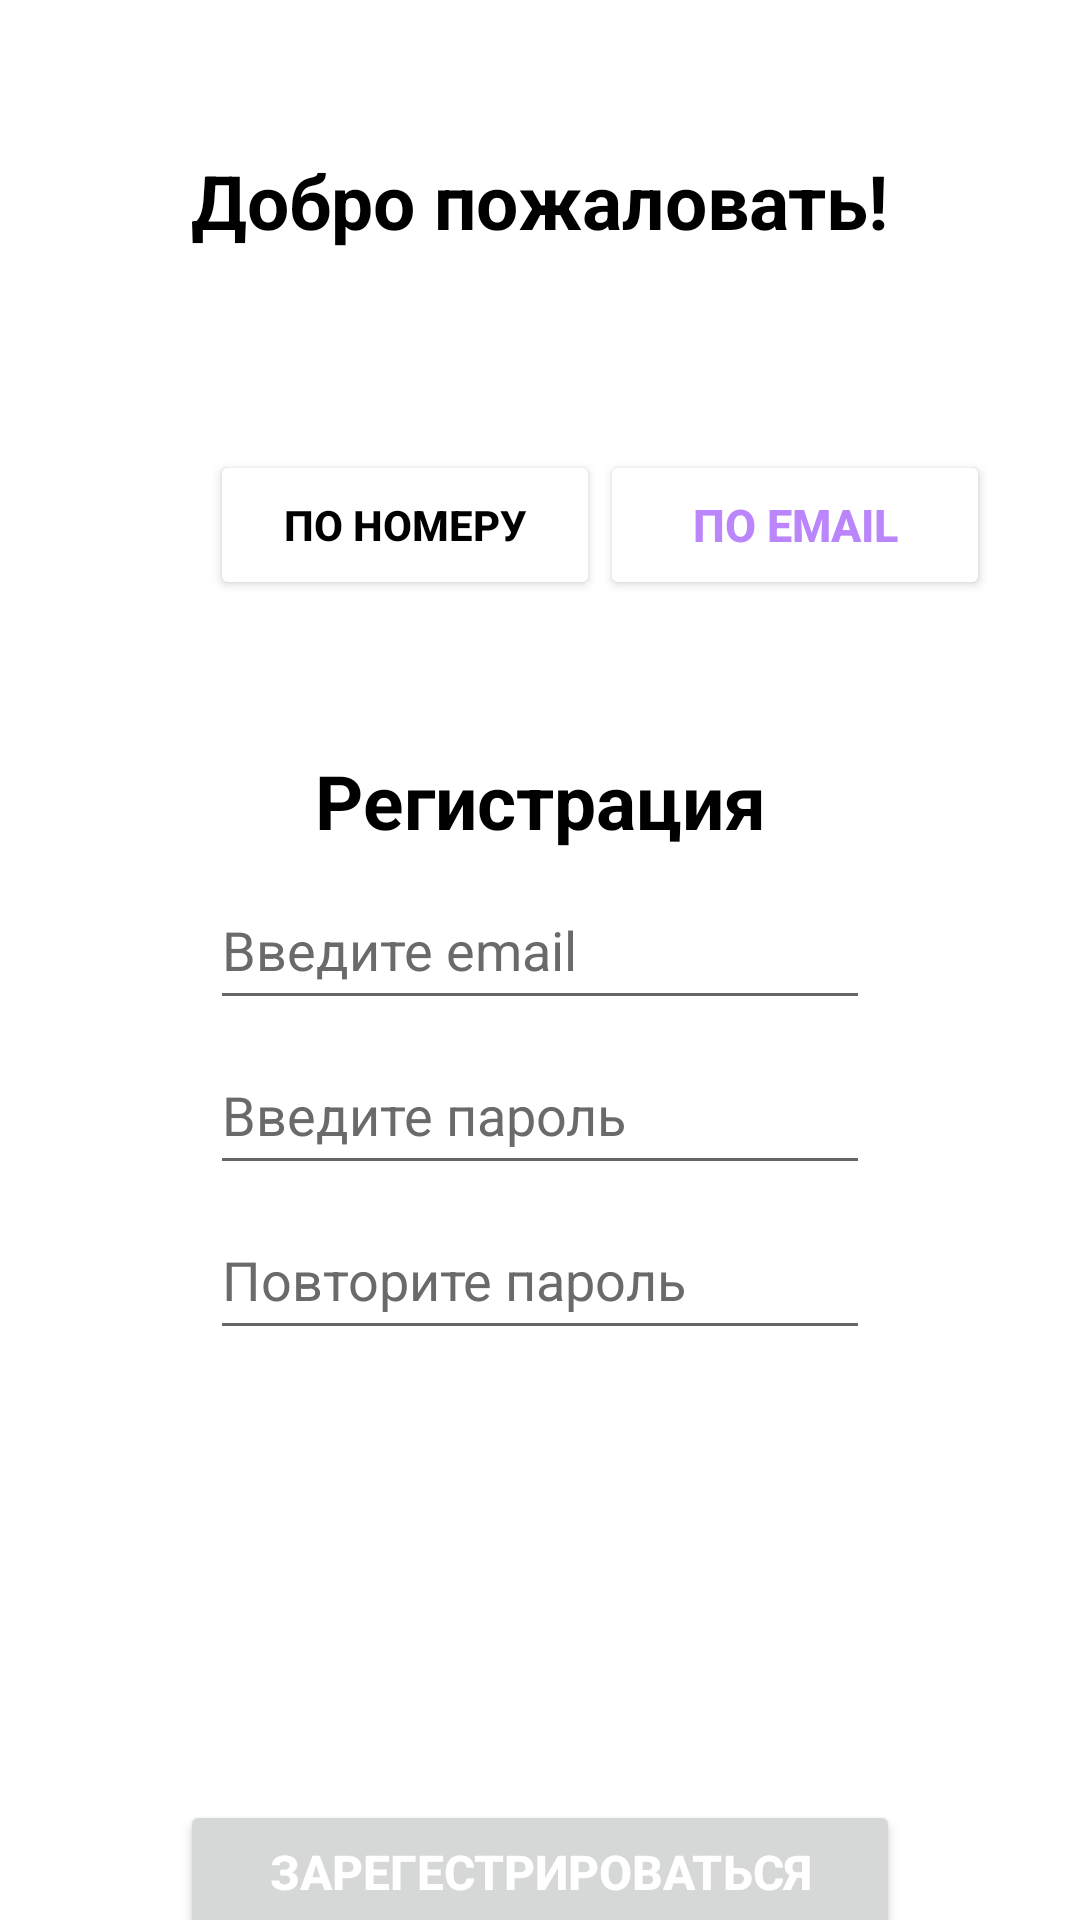

Write the Android layout XML for this screen, with the resource values it uses.
<!-- AndroidManifest.xml: application theme Theme.BFY_2024 -->
<!-- res/layout/activity_registration.xml -->
<?xml version="1.0" encoding="utf-8"?>
<androidx.constraintlayout.widget.ConstraintLayout xmlns:android="http://schemas.android.com/apk/res/android"
    xmlns:app="http://schemas.android.com/apk/res-auto"
    xmlns:tools="http://schemas.android.com/tools"
    android:layout_width="match_parent"
    android:layout_height="match_parent"
    android:background="#FFFFFF"
    tools:context=".Registration"
    tools:ignore="Registration">

    <TextView
        android:layout_width="wrap_content"
        android:layout_height="wrap_content"
        android:textColor="#000000"
        android:layout_gravity="center"
        android:layout_marginTop="50dp"
        android:textSize="25sp"
        android:textStyle="bold"
        android:text="Добро пожаловать!"

        app:layout_constraintTop_toTopOf="parent"
        app:layout_constraintLeft_toLeftOf="parent"
        app:layout_constraintRight_toRightOf="parent"/>

    <TextView
        android:layout_width="wrap_content"
        android:layout_height="wrap_content"
        android:textColor="#000000"
        android:layout_gravity="center"
        android:layout_marginTop="250dp"
        android:textSize="25sp"
        android:textStyle="bold"
        android:text="Регистрация"

        app:layout_constraintTop_toTopOf="parent"
        app:layout_constraintLeft_toLeftOf="parent"
        app:layout_constraintRight_toRightOf="parent"/>

    <LinearLayout
        android:layout_width="match_parent"
        android:layout_height="match_parent"
        android:orientation="vertical"
        android:layout_gravity="center"
        android:layout_marginTop="270dp"
        >
        <EditText
            android:id="@+id/user_email"
            android:layout_width="220dp"
            android:layout_height="50dp"
            android:hint="Введите email"
            android:textColorHint="#6a6a6a"
            android:ems="10"
            android:inputType="textEmailAddress"
            android:layout_marginTop="20dp"
            android:layout_gravity="center"
            android:textColor="#000000"/>
        <EditText
            android:id="@+id/user_pasword"
            android:layout_width="220dp"
            android:layout_height="50dp"
            android:hint="Введите пароль"
            android:textColorHint="#6a6a6a"
            android:ems="10"
            android:inputType="textPassword"
            android:layout_marginTop="5dp"
            android:layout_gravity="center"
            android:textColor="#000000"/>
        <EditText
            android:id="@+id/user_pasword_more"
            android:layout_width="220dp"
            android:layout_height="50dp"
            android:hint="Повторите пароль"
            android:textColorHint="#6a6a6a"
            android:ems="10"
            android:inputType="textPassword"
            android:layout_marginTop="5dp"
            android:layout_gravity="center"
            android:textColor="#000000"/>
    </LinearLayout>

    <Button
        android:id="@+id/reg_butt"
        android:layout_width="240dp"
        android:layout_height="wrap_content"
        android:text="Зарегестрироваться"
        android:textStyle="bold"
        android:layout_gravity="center"
        android:textSize="16sp"
        android:textColor="#ffffff"
        android:layout_marginTop="600dp"

        app:layout_constraintTop_toTopOf="parent"
        app:layout_constraintLeft_toLeftOf="parent"
        app:layout_constraintRight_toRightOf="parent" />

    <LinearLayout
        android:layout_width="match_parent"
        android:layout_height="match_parent"
        android:orientation="horizontal"
        android:layout_gravity="center"
        android:layout_marginBottom="290dp"
        android:layout_marginLeft="70dp"
        tools:ignore="MissingConstraints">
        <Button
            android:id="@+id/buttonByNumber"
            android:layout_width="130dp"
            android:layout_height="50dp"
            android:layout_gravity="center"
            android:backgroundTint="@color/white"
            android:text="По номеру"
            android:textColor="@color/black"
            android:textStyle="bold"/>
        <Button
            android:id="@+id/buttonByEmail"
            android:layout_width="130dp"
            android:layout_height="50dp"
            android:layout_gravity="center"
            android:backgroundTint="@color/white"
            android:text="По email"
            android:textColor="@color/purple_200"
            android:textSize="15sp"
            android:textStyle="bold"/>

    </LinearLayout>
</androidx.constraintlayout.widget.ConstraintLayout>
<!-- resources referenced by this layout -->
<resources>
  <style name="Theme.BFY_2024" parent="Theme.MaterialComponents.DayNight.DarkActionBar">
          
          <item name="colorPrimary">@color/purple_500</item>
          <item name="colorPrimaryVariant">@color/purple_700</item>
          <item name="colorOnPrimary">@color/white</item>
          
          <item name="colorSecondary">@color/teal_200</item>
          <item name="colorSecondaryVariant">@color/teal_700</item>
          <item name="colorOnSecondary">@color/black</item>
          
          <item name="android:statusBarColor">?attr/colorPrimaryVariant</item>
          
      </style>
  <!-- not gathered from this repository: default colours our renderer supplied (Android Studio template values) -->
  <color name="purple_200">#FFBB86FC</color>
  <color name="purple_500">#FF6200EE</color>
  <color name="purple_700">#FF3700B3</color>
  <color name="teal_200">#FF03DAC5</color>
  <color name="teal_700">#FF018786</color>
  <color name="black">#FF000000</color>
  <color name="white">#FFFFFFFF</color>
</resources>
